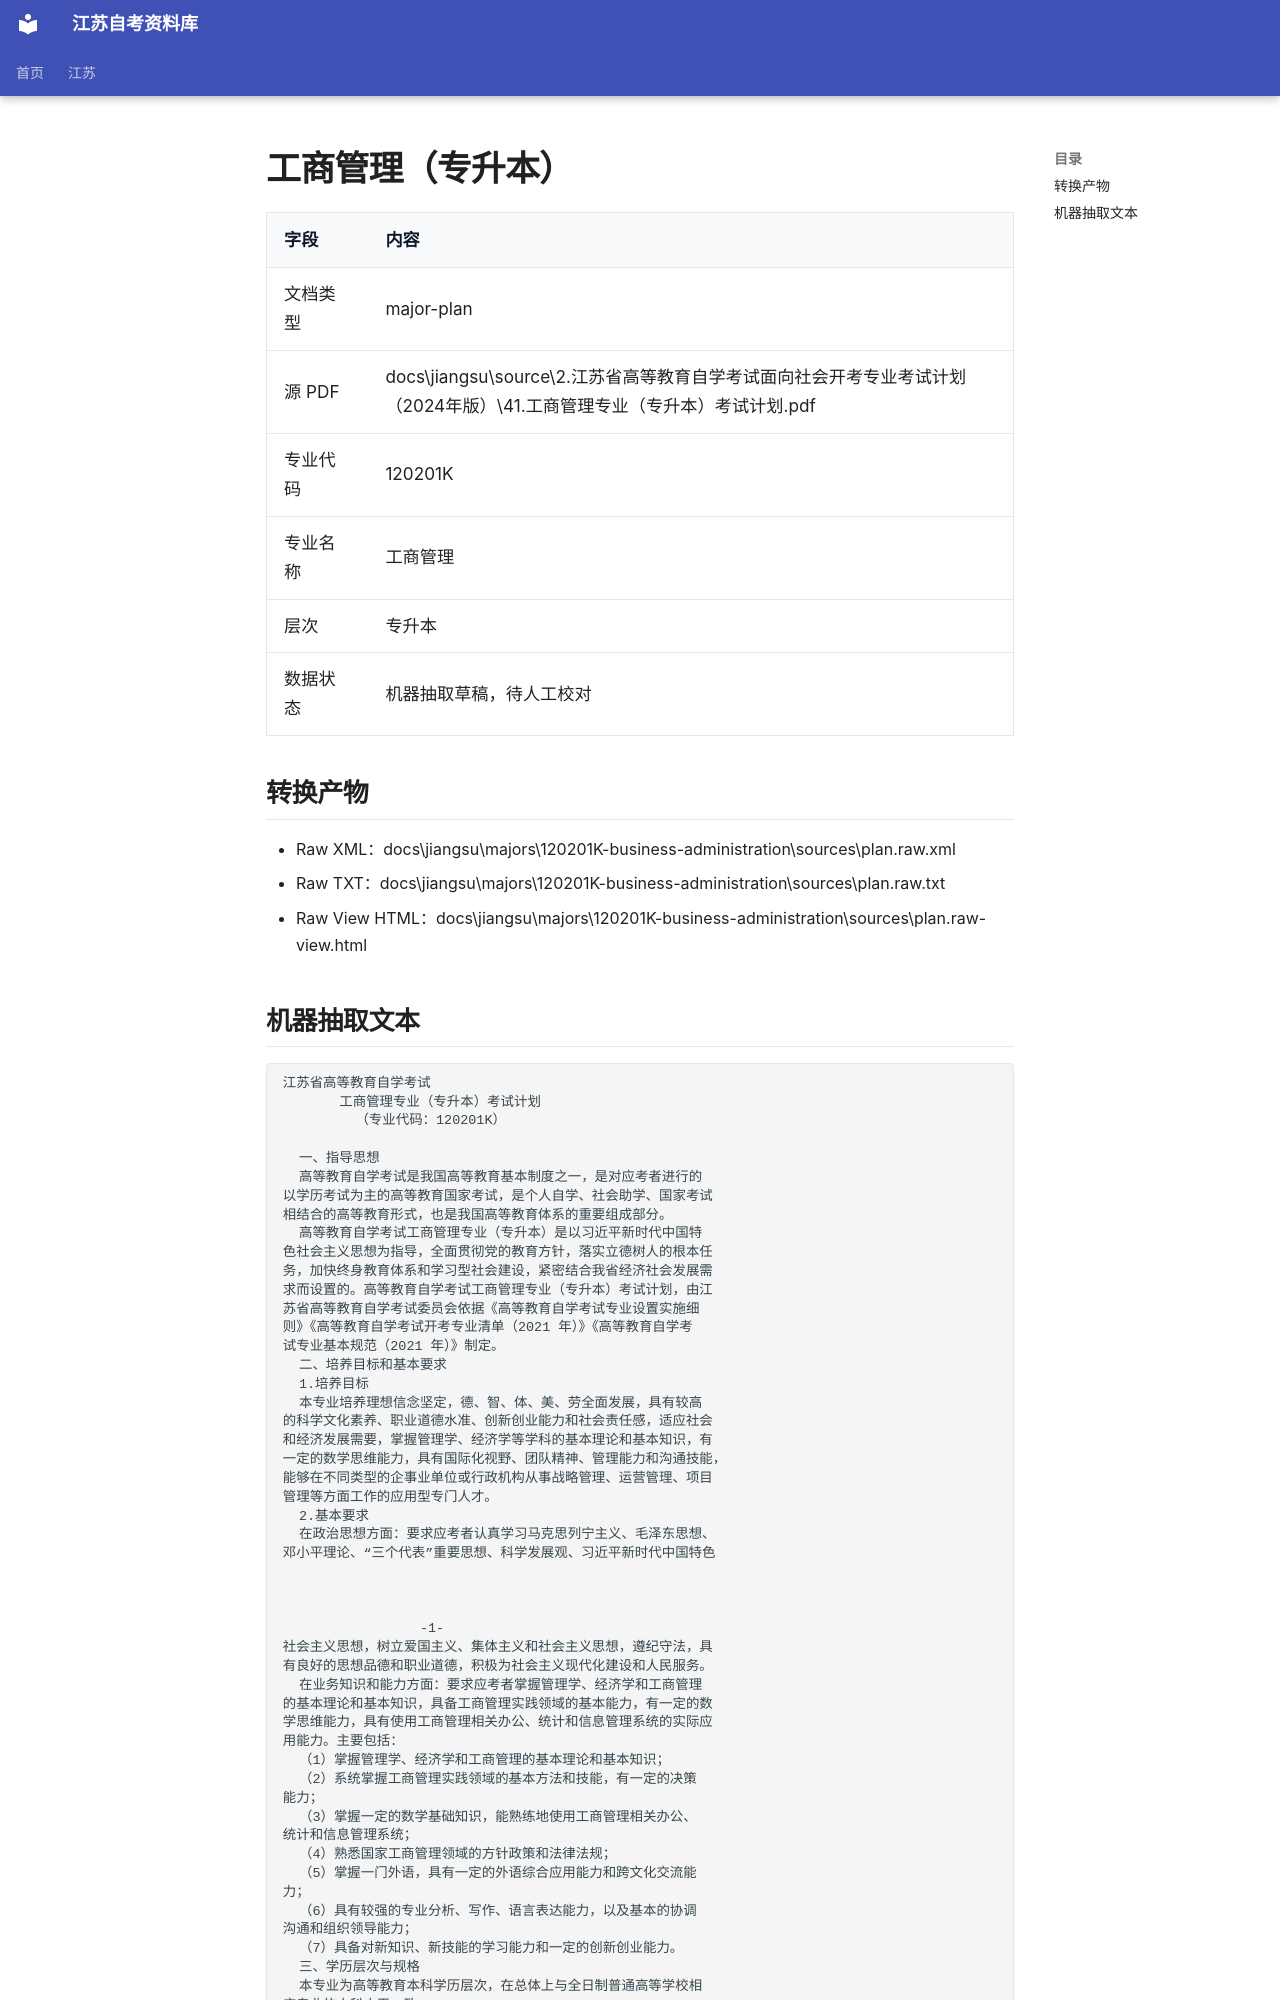

repository: SuperCatQR/jiangsu-zikao-aio · page: jiangsu/majors/120201K-business-administration/sources/plan.extracted/index.html · generator: mkdocs

# 工商管理（专升本）

| 字段 | 内容 |
| --- | --- |
| 文档类型 | major-plan |
| 源 PDF | docs\jiangsu\source\2.江苏省高等教育自学考试面向社会开考专业考试计划（2024年版）\41.工商管理专业（专升本）考试计划.pdf |
| 专业代码 | 120201K |
| 专业名称 | 工商管理 |
| 层次 | 专升本 |
| 数据状态 | 机器抽取草稿，待人工校对 |

## 转换产物

- Raw XML：docs\jiangsu\majors\120201K-business-administration\sources\plan.raw.xml
- Raw TXT：docs\jiangsu\majors\120201K-business-administration\sources\plan.raw.txt
- Raw View HTML：docs\jiangsu\majors\120201K-business-administration\sources\plan.raw-view.html
